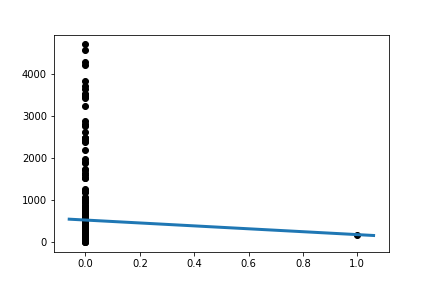

Values plotted in this chart, from the file beside it:
Slope:	-345.68518518519113
Intercept:	529.7
R_value:	-0.02246
P_value:	0.6866
